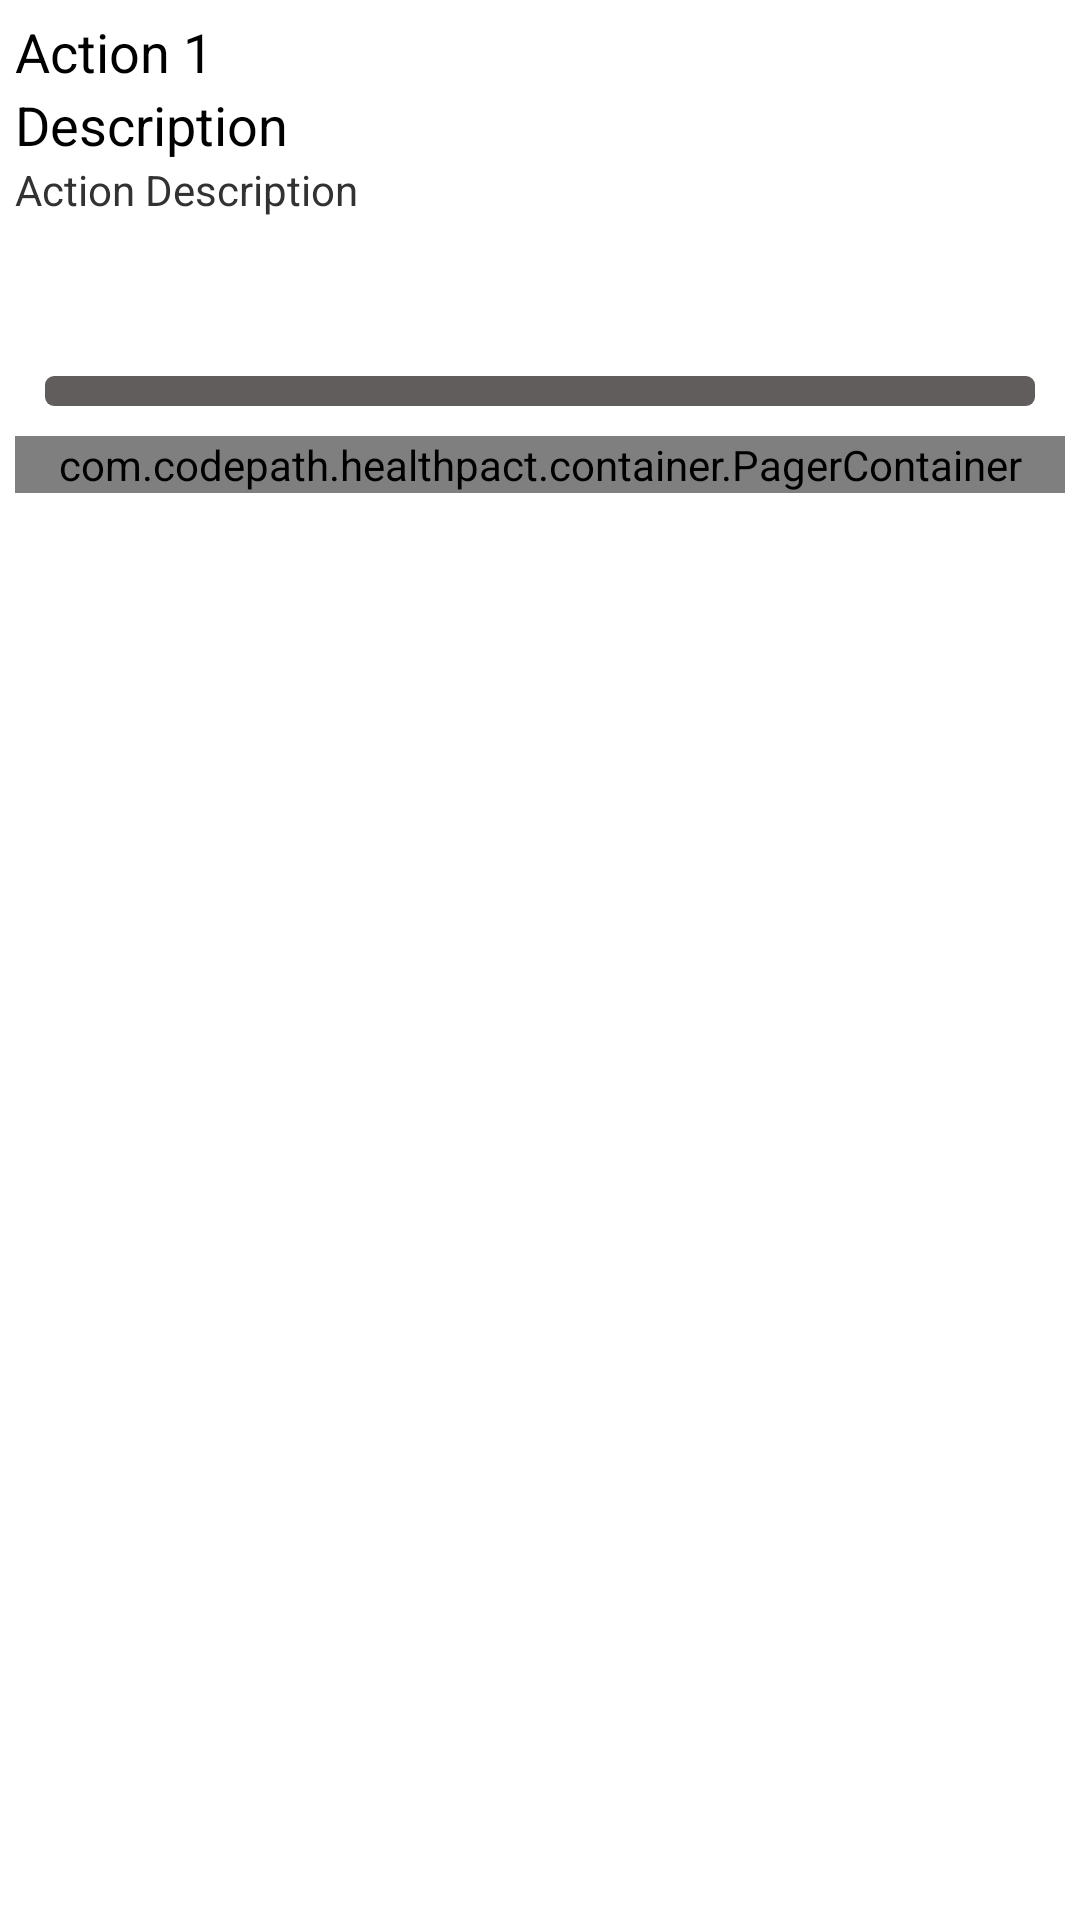

This screen was rendered from an Android layout file. Write that file and the resources it references.
<!-- AndroidManifest.xml: application theme HealthPactTheme -->
<!-- res/layout/details_action_view.xml -->
<LinearLayout xmlns:android="http://schemas.android.com/apk/res/android"
    xmlns:tools="http://schemas.android.com/tools"
    android:id="@+id/planViewRootLayout"
    android:layout_width="match_parent"
    android:layout_height="match_parent"
    android:orientation="vertical"
    android:background="@android:color/white"
    android:paddingBottom="@dimen/activity_vertical_margin"
    android:paddingLeft="@dimen/activity_horizontal_margin"
    android:paddingRight="@dimen/activity_horizontal_margin"
    android:paddingTop="@dimen/activity_vertical_margin"
    tools:context="com.project.healthpact.HealthPactActivity" >
	
	<TextView
            android:id="@+id/datvActionName"
            android:layout_width="wrap_content"
            android:layout_height="wrap_content"
            android:text="Action 1"
            android:textAppearance="?android:attr/textAppearanceMedium" />
	<TextView
            android:id="@+id/aVlblDescription"
            android:layout_width="wrap_content"
            android:layout_height="wrap_content"
            android:text="Description"
            android:textAppearance="?android:attr/textAppearanceMedium" />

        <TextView
            android:id="@+id/aVtvDescription"
            android:layout_width="match_parent"
            android:layout_height="wrap_content"
            android:lines="3"
            android:maxHeight="50dp"
            android:maxLines="5"
            android:minHeight="30dp"
            android:text="Action Description"
            android:textAppearance="?android:attr/textAppearanceSmall" />

        <ProgressBar
            android:id="@+id/actionProgressBar"
            style="?android:attr/progressBarStyleHorizontal"
            android:layout_width="match_parent"
        	android:layout_height="10dp"
            android:layout_marginLeft="10dp"
            android:layout_marginRight="10dp"
            android:layout_marginTop="20dp"
            android:max="100"
            android:minHeight="10dp"
            android:progress="0"
            android:progressDrawable="@drawable/custom_progressbar" />
    
        <com.codepath.healthpact.container.PagerContainer
	        android:id="@+id/pager_container"
	        android:layout_width="match_parent"
	        android:layout_height="wrap_content"
	        android:layout_marginTop="10dp"        
	        android:background="#CCC">
        
        <android.support.v4.view.ViewPager
            android:layout_width="match_parent"
            android:layout_height="wrap_content"
            android:layout_marginLeft="10dp"
            android:layout_marginRight="10dp"
        />

        </com.codepath.healthpact.container.PagerContainer>

</LinearLayout>
<!-- resources referenced by this layout -->
<resources>
  <dimen name="activity_horizontal_margin">5dp</dimen>
  <dimen name="activity_vertical_margin">5dp</dimen>
  <!-- drawable custom_progressbar (drawable) -->
  <?xml version="1.0" encoding="utf-8"?>
  <layer-list xmlns:android="http://schemas.android.com/apk/res/android" >
      <item android:id="@android:id/background">
      <shape>
        <corners android:radius="3dip" />
        
        <gradient
          android:angle="270"
          android:centerColor="@color/metatallic"
          android:centerY="0.5"
          android:endColor="@color/metatallic"
          android:startColor="@color/metatallic" />
      </shape>
    </item>
    <item android:id="@android:id/progress">
      <clip>
        <shape>
          <corners android:radius="3dip" />
            <gradient
              android:angle="0"
              android:endColor="@color/blueApp"
              android:startColor="@color/blueApp" />
        </shape>
      </clip>
    </item>
  </layer-list>
  <style name="HealthPactTheme" parent="AppTheme">
          <item name="android:actionBarStyle">@style/HealthPactTheme.ActionBar</item>
         
          <item name="android:actionButtonStyle">@style/HealthPactTheme.ActionButtonStyle</item>
      </style>
  <color name="metatallic">#625D5D</color>
  <color name="blueApp">#0AC6FF</color>
  <style name="AppTheme" parent="AppBaseTheme">
          
      </style>
  <style name="HealthPactTheme.ActionBar" parent="@android:style/Widget.Holo.Light.ActionBar">
          <item name="android:background">@color/azure</item>
          <item name="android:titleTextStyle">@style/HealthPactTheme.ActionBarText</item>
      </style>
  <style name="HealthPactTheme.ActionButtonStyle" parent="@android:style/Widget.Holo.Light.ActionButton">
  	    <item name="android:minWidth">5dip</item>
  	    <item name="android:paddingLeft">2dip</item>
  	    <item name="android:paddingRight">2dip</item>
  	</style>
  <style name="AppBaseTheme" parent="android:Theme.Light">
          
      </style>
  <color name="azure">#F0FFFF</color>
  <style name="HealthPactTheme.ActionBarText" parent="@android:style/TextAppearance.Holo.Widget.ActionBar.Title">
    		<item name="android:textSize">20sp</item>
    		<item name="android:textStyle">normal</item>
    		<item name="android:textColor">@color/blueApp</item>
  	</style>
</resources>
